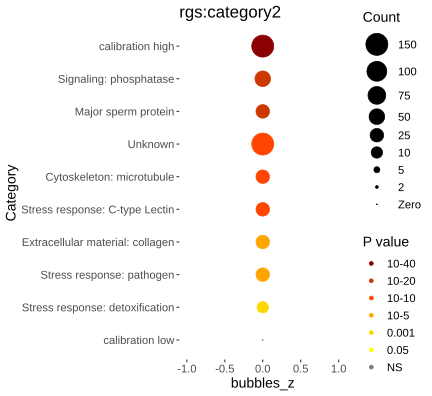

Source data for this figure (header and first rows):
Category, RGS, AC, PValue, Bonferroni
Signaling: phosphatase, 53, 197, 2.63919917106831e-24, 3.21982298870334e-22
Major sperm protein, 27, 31, 3.33232999938357e-23, 4.06544259924796e-21
Unknown, 516, 8160, 1.678325449483e-18, 2.04755704836926e-16
Cytoskeleton: microtubule, 36, 128, 1.2907361559458e-17, 1.57469811025388e-15
Stress response: C-type Lectin, 43, 257, 1.1426880015128e-13, 1.39407936184562e-11
Extracellular material: collagen, 31, 185, 2.45085457442456e-10, 2.99004258079796e-08
Stress response: pathogen, 29, 177, 1.4150796649708e-09, 1.72639719126438e-07
Stress response: detoxification, 23, 151, 2.07931717801391e-07, 2.53676695717697e-05
